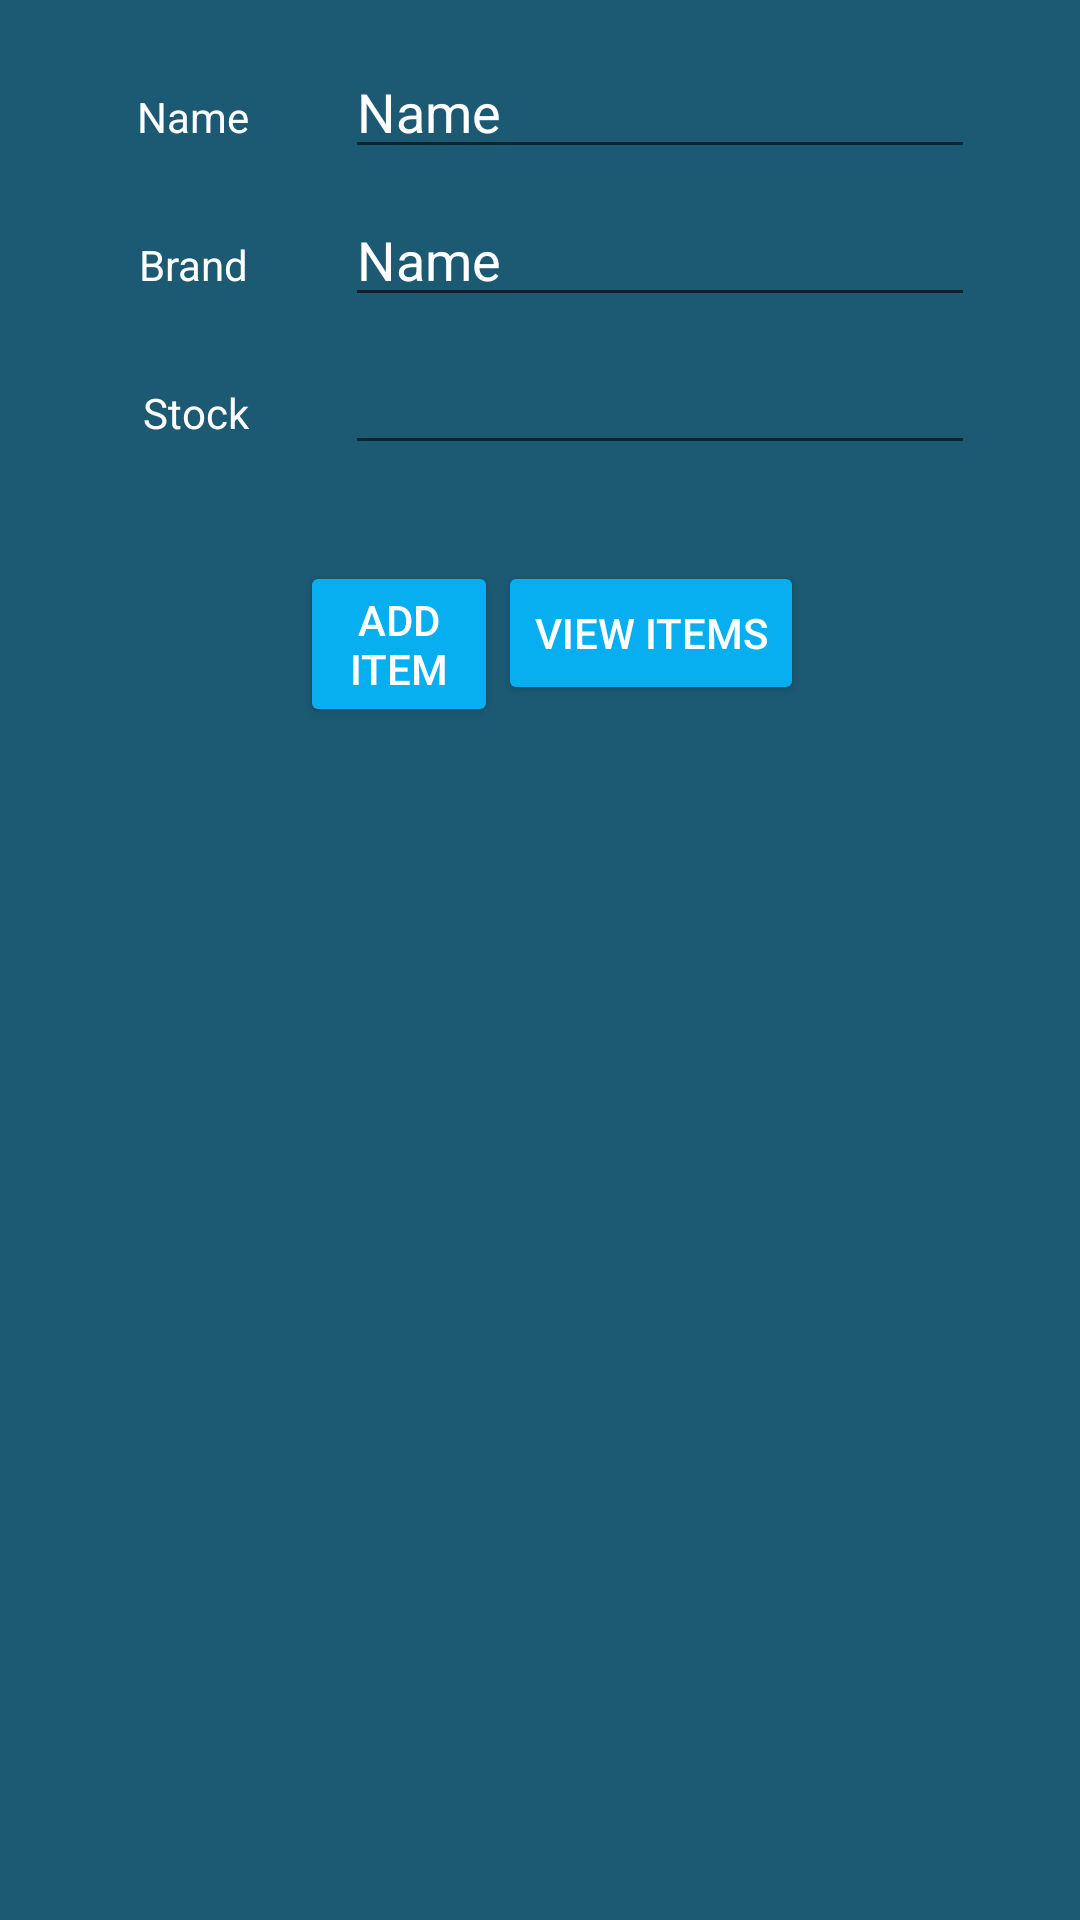

This screen was rendered from an Android layout file. Write that file and the resources it references.
<!-- AndroidManifest.xml: application theme AppTheme -->
<!-- res/layout/activity_inventory.xml -->
<?xml version="1.0" encoding="utf-8"?>
<androidx.constraintlayout.widget.ConstraintLayout xmlns:android="http://schemas.android.com/apk/res/android"
    xmlns:app="http://schemas.android.com/apk/res-auto"
    xmlns:tools="http://schemas.android.com/tools"
    android:layout_width="match_parent"
    android:layout_height="match_parent"
    tools:context=".inventory">

    <TextView
        android:id="@+id/textView"
        android:layout_width="wrap_content"
        android:layout_height="wrap_content"
        android:layout_marginEnd="32dp"
        android:layout_marginRight="32dp"
        android:text="Name"
        app:layout_constraintBaseline_toBaselineOf="@+id/nameInput"
        app:layout_constraintEnd_toStartOf="@+id/nameInput" />

    <TextView
        android:id="@+id/textView2"
        android:layout_width="wrap_content"
        android:layout_height="wrap_content"
        android:layout_marginEnd="32dp"
        android:layout_marginRight="32dp"
        android:text="Brand"
        app:layout_constraintBaseline_toBaselineOf="@+id/brandInput"
        app:layout_constraintEnd_toStartOf="@+id/brandInput" />

    <TextView
        android:id="@+id/textView3"
        android:layout_width="0dp"
        android:layout_height="wrap_content"
        android:layout_marginEnd="32dp"
        android:layout_marginRight="32dp"
        android:text="Stock"
        app:layout_constraintBaseline_toBaselineOf="@+id/stockInput"
        app:layout_constraintEnd_toStartOf="@+id/stockInput" />

    <EditText
        android:id="@+id/nameInput"
        android:layout_width="wrap_content"
        android:layout_height="wrap_content"
        android:layout_marginTop="15dp"
        android:layout_marginEnd="35dp"
        android:layout_marginRight="35dp"
        android:ems="10"
        android:inputType="text"
        android:text="Name"
        app:layout_constraintEnd_toEndOf="parent"
        app:layout_constraintTop_toTopOf="parent" />

    <EditText
        android:id="@+id/brandInput"
        android:layout_width="wrap_content"
        android:layout_height="wrap_content"
        android:layout_marginTop="8dp"
        android:layout_marginEnd="35dp"
        android:layout_marginRight="35dp"
        android:ems="10"
        android:inputType="text"
        android:text="Name"
        app:layout_constraintEnd_toEndOf="parent"
        app:layout_constraintTop_toBottomOf="@+id/nameInput" />

    <EditText
        android:id="@+id/stockInput"
        android:layout_width="wrap_content"
        android:layout_height="wrap_content"
        android:layout_marginTop="8dp"
        android:layout_marginEnd="35dp"
        android:layout_marginRight="35dp"
        android:ems="10"
        android:inputType="number"
        app:layout_constraintEnd_toEndOf="parent"
        app:layout_constraintTop_toBottomOf="@+id/brandInput" />

    <Button
        android:id="@+id/addItem"
        android:layout_width="0dp"
        android:layout_height="wrap_content"
        android:layout_marginStart="100dp"
        android:layout_marginLeft="100dp"
        android:layout_marginTop="32dp"
        android:text="Add Item"
        app:layout_constraintEnd_toStartOf="@+id/viewItems"
        app:layout_constraintStart_toStartOf="parent"
        app:layout_constraintTop_toBottomOf="@+id/stockInput" />

    <Button
        android:id="@+id/viewItems"
        android:layout_width="wrap_content"
        android:layout_height="wrap_content"
        android:layout_marginTop="32dp"
        android:layout_marginEnd="92dp"
        android:layout_marginRight="92dp"
        android:text="View Items"
        app:layout_constraintEnd_toEndOf="parent"
        app:layout_constraintTop_toBottomOf="@+id/stockInput" />
</androidx.constraintlayout.widget.ConstraintLayout>
<!-- resources referenced by this layout -->
<resources>
  <style name="AppTheme" parent="Theme.AppCompat.Light.DarkActionBar">
          
          <item name="colorPrimary">@color/colorPrimary</item>
          <item name="colorPrimaryDark">@color/colorPrimaryDark</item>
          <item name="colorAccent">@color/colorAccent</item>
          <item name="android:windowBackground">@color/background</item>
          <item name="android:textColor">@color/text</item>
          <item name="android:editTextColor">@color/text</item>
          <item name="colorButtonNormal">@color/button</item>
      </style>
  <color name="colorPrimary">#07AEF0</color>
  <color name="colorPrimaryDark">#3700B3</color>
  <color name="colorAccent">#03DAC5</color>
  <color name="background">#1C5A73</color>
  <color name="text">#FFFFFF</color>
  <color name="button">#07AEF0</color>
</resources>
